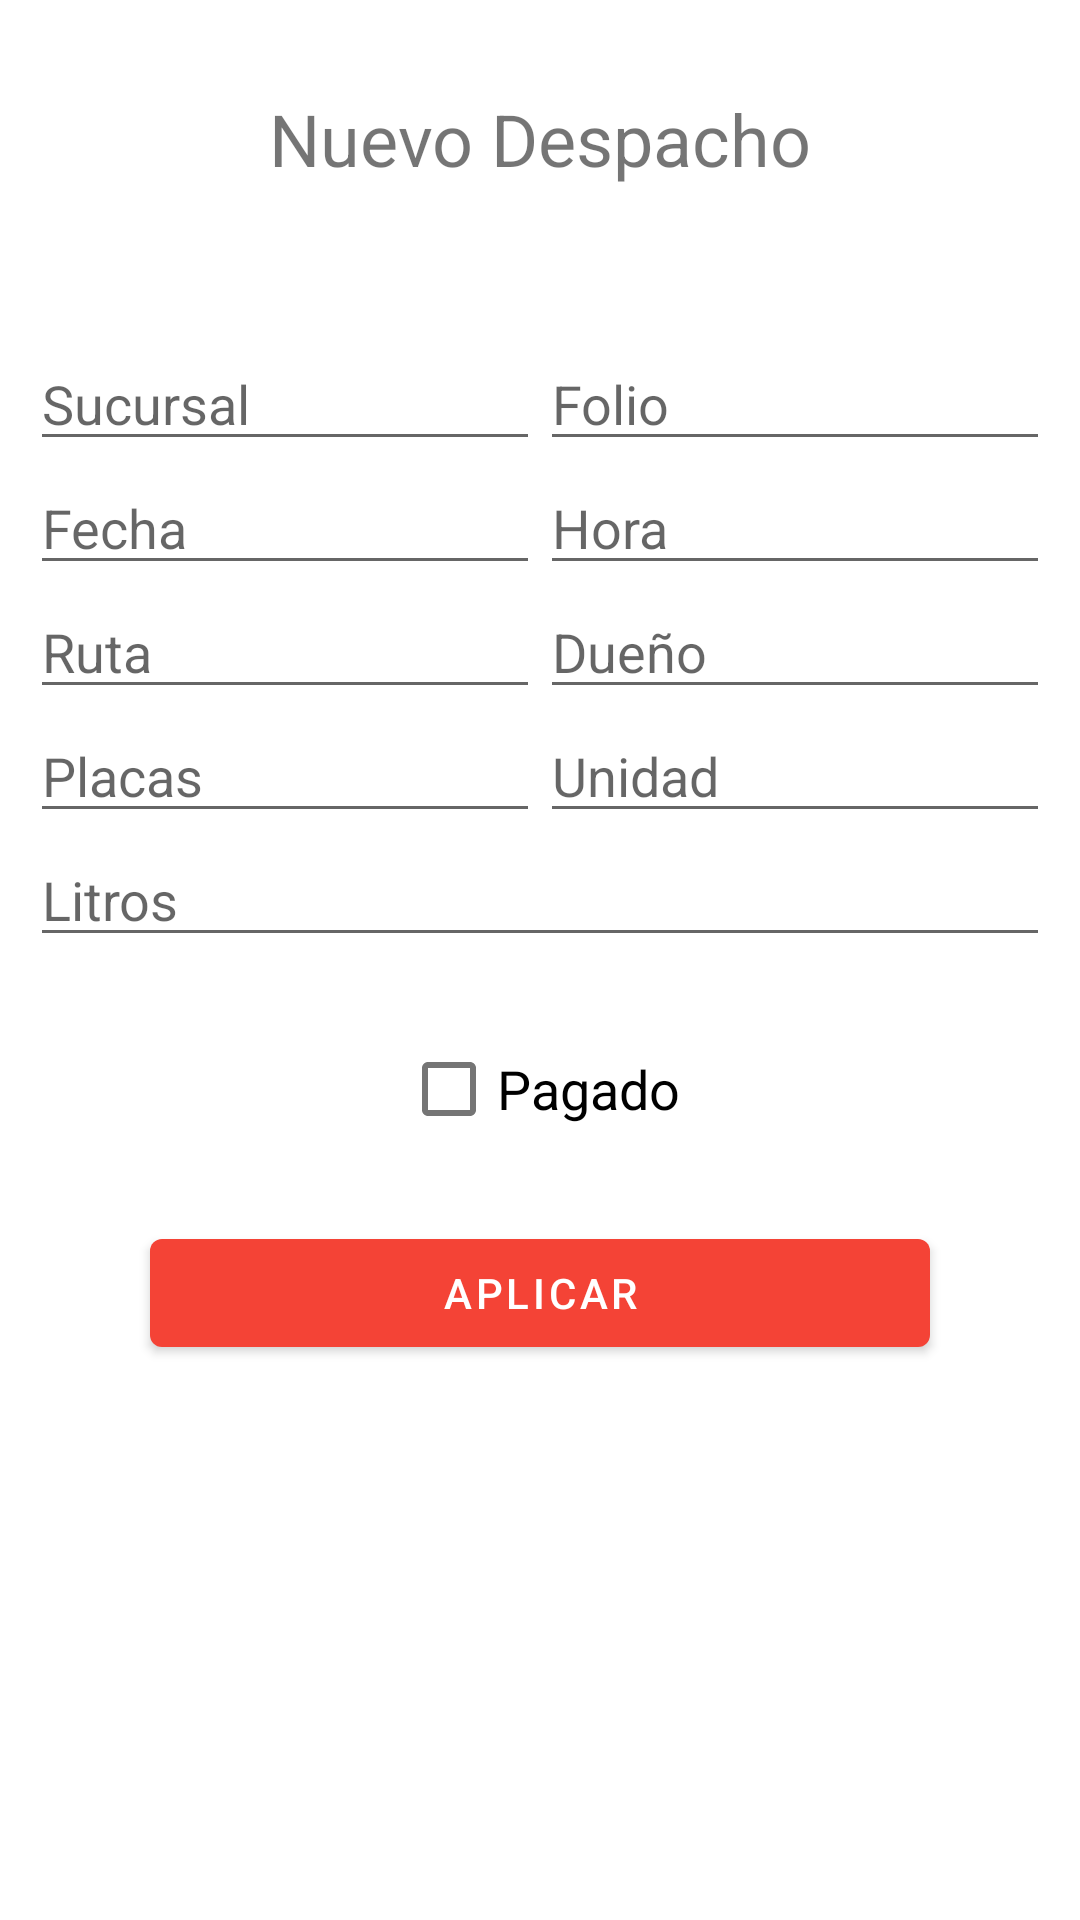

This screen was rendered from an Android layout file. Write that file and the resources it references.
<!-- AndroidManifest.xml: application theme Theme.Chivo -->
<!-- res/layout/activity_new_dispatch.xml -->
<?xml version="1.0" encoding="utf-8"?>
<androidx.constraintlayout.widget.ConstraintLayout xmlns:android="http://schemas.android.com/apk/res/android"
    xmlns:app="http://schemas.android.com/apk/res-auto"
    xmlns:tools="http://schemas.android.com/tools"
    android:layout_width="match_parent"
    android:layout_height="match_parent"
    tools:context=".NewDispatchActivity">

    <TextView
        android:id="@+id/txt_new"
        android:layout_width="wrap_content"
        android:layout_height="wrap_content"
        android:layout_marginTop="30dp"
        android:text="@string/txt_nuevoDespacho"
        android:textSize="24sp"
        app:layout_constraintEnd_toEndOf="parent"
        app:layout_constraintStart_toStartOf="parent"
        app:layout_constraintTop_toTopOf="parent" />

    <EditText
        android:id="@+id/edit_Sucursal"
        android:layout_width="0dp"
        android:layout_height="wrap_content"
        android:layout_marginStart="10dp"
        android:layout_marginTop="50dp"
        android:ems="10"
        android:hint="@string/string_Sucursal"
        android:inputType="textPersonName"
        app:layout_constraintEnd_toStartOf="@+id/edit_Folio"
        app:layout_constraintStart_toStartOf="parent"
        app:layout_constraintTop_toBottomOf="@+id/txt_new" />

    <EditText
        android:id="@+id/edit_Folio"
        android:layout_width="0dp"
        android:layout_height="wrap_content"
        android:layout_marginTop="50dp"
        android:layout_marginEnd="10dp"
        android:ems="10"
        android:hint="@string/string_Folio"
        android:inputType="number"
        app:layout_constraintEnd_toEndOf="parent"
        app:layout_constraintStart_toEndOf="@+id/edit_Sucursal"
        app:layout_constraintTop_toBottomOf="@+id/txt_new" />

    <EditText
        android:id="@+id/edit_Fecha"
        android:layout_width="0dp"
        android:layout_height="wrap_content"
        android:layout_marginStart="10dp"
        android:ems="10"
        android:inputType="date"
        android:hint="@string/string_Fecha"
        app:layout_constraintEnd_toStartOf="@+id/edit_Hora"
        app:layout_constraintStart_toStartOf="parent"
        app:layout_constraintTop_toBottomOf="@+id/edit_Sucursal" />


    <EditText
        android:id="@+id/edit_Hora"
        android:layout_width="0dp"
        android:layout_height="wrap_content"
        android:layout_marginEnd="10dp"
        android:ems="10"
        android:inputType="time"
        android:hint="@string/string_Hora"
        app:layout_constraintEnd_toEndOf="parent"
        app:layout_constraintStart_toEndOf="@+id/edit_Fecha"
        app:layout_constraintTop_toBottomOf="@+id/edit_Folio" />

    <EditText
        android:id="@+id/edit_Ruta"
        android:layout_width="0dp"
        android:layout_height="wrap_content"
        android:layout_marginStart="10dp"
        android:ems="10"
        android:inputType="textPersonName"
        android:hint="@string/string_Ruta"
        app:layout_constraintEnd_toStartOf="@+id/edit_Dueño"
        app:layout_constraintStart_toStartOf="parent"
        app:layout_constraintTop_toBottomOf="@+id/edit_Fecha" />

    <EditText
        android:id="@+id/edit_Dueño"
        android:layout_width="0dp"
        android:layout_height="wrap_content"
        android:layout_marginEnd="10dp"
        android:ems="10"
        android:inputType="textPersonName"
        android:hint="@string/string_Dueño"
        app:layout_constraintEnd_toEndOf="parent"
        app:layout_constraintStart_toEndOf="@+id/edit_Ruta"
        app:layout_constraintTop_toBottomOf="@+id/edit_Hora" />

    <EditText
        android:id="@+id/edit_Placas"
        android:layout_width="0dp"
        android:layout_height="wrap_content"
        android:layout_marginStart="10dp"
        android:ems="10"
        android:hint="@string/string_Placas"
        android:inputType="textPersonName"
        app:layout_constraintEnd_toStartOf="@+id/edit_Unidad"
        app:layout_constraintStart_toStartOf="parent"
        app:layout_constraintTop_toBottomOf="@+id/edit_Ruta" />

    <EditText
        android:id="@+id/edit_Unidad"
        android:layout_width="0dp"
        android:layout_height="wrap_content"
        android:layout_marginEnd="10dp"
        android:ems="10"
        android:hint="@string/string_Unidad"
        android:inputType="number"
        app:layout_constraintEnd_toEndOf="parent"
        app:layout_constraintStart_toEndOf="@+id/edit_Placas"
        app:layout_constraintTop_toBottomOf="@+id/edit_Dueño" />

    <EditText
        android:id="@+id/edit_Litros"
        android:layout_width="0dp"
        android:layout_height="wrap_content"
        android:layout_marginStart="10dp"
        android:layout_marginEnd="10dp"
        android:ems="10"
        android:hint="@string/string_Litros"
        android:inputType="numberDecimal"
        app:layout_constraintEnd_toEndOf="parent"
        app:layout_constraintStart_toStartOf="parent"
        app:layout_constraintTop_toBottomOf="@+id/edit_Placas" />

    <CheckBox
        android:id="@+id/checkBox_Status"
        android:layout_width="wrap_content"
        android:layout_height="wrap_content"
        android:layout_marginTop="20dp"
        android:text="@string/check_status"
        android:textSize="18sp"
        app:layout_constraintEnd_toEndOf="parent"
        app:layout_constraintStart_toStartOf="parent"
        app:layout_constraintTop_toBottomOf="@+id/edit_Litros" />

    <Button
        android:id="@+id/button3"
        android:layout_width="0dp"
        android:layout_height="wrap_content"
        android:layout_marginStart="50dp"
        android:layout_marginTop="20dp"
        android:layout_marginEnd="50dp"
        android:text="@string/button_aplicar"
        android:onClick="AgregarDespacho"
        app:layout_constraintEnd_toEndOf="parent"
        app:layout_constraintStart_toStartOf="parent"
        app:layout_constraintTop_toBottomOf="@+id/checkBox_Status" />

</androidx.constraintlayout.widget.ConstraintLayout>
<!-- resources referenced by this layout -->
<resources>
  <string name="button_aplicar">Aplicar </string>
  <string name="check_status">Pagado</string>
  <string name="string_Fecha">Fecha</string>
  <string name="string_Folio">Folio</string>
  <string name="string_Hora">Hora</string>
  <string name="string_Litros">Litros</string>
  <string name="string_Placas">Placas</string>
  <string name="string_Ruta">Ruta</string>
  <string name="string_Sucursal">Sucursal</string>
  <string name="string_Unidad">Unidad</string>
  <string name="txt_nuevoDespacho">Nuevo Despacho</string>
  <style name="Theme.Chivo" parent="Theme.MaterialComponents.DayNight.DarkActionBar">
          
          <item name="colorPrimary">@color/primary</item>
          <item name="colorPrimaryVariant">@color/primary_dark</item>
          <item name="colorOnPrimary">@color/white</item>
          
          <item name="colorSecondary">@color/accent</item>
          <item name="colorSecondaryVariant">@color/accent</item>
          <item name="colorOnSecondary">@color/black</item>
          
          <item name="android:statusBarColor" tools:targetApi="l">?attr/colorPrimaryVariant</item>
          
      </style>
  <color name="primary">#F44336</color>
  <color name="primary_dark">#D32F2F</color>
  <color name="white">#FFFFFFFF</color>
  <color name="accent">#FFC107</color>
  <color name="black">#FF000000</color>
</resources>
